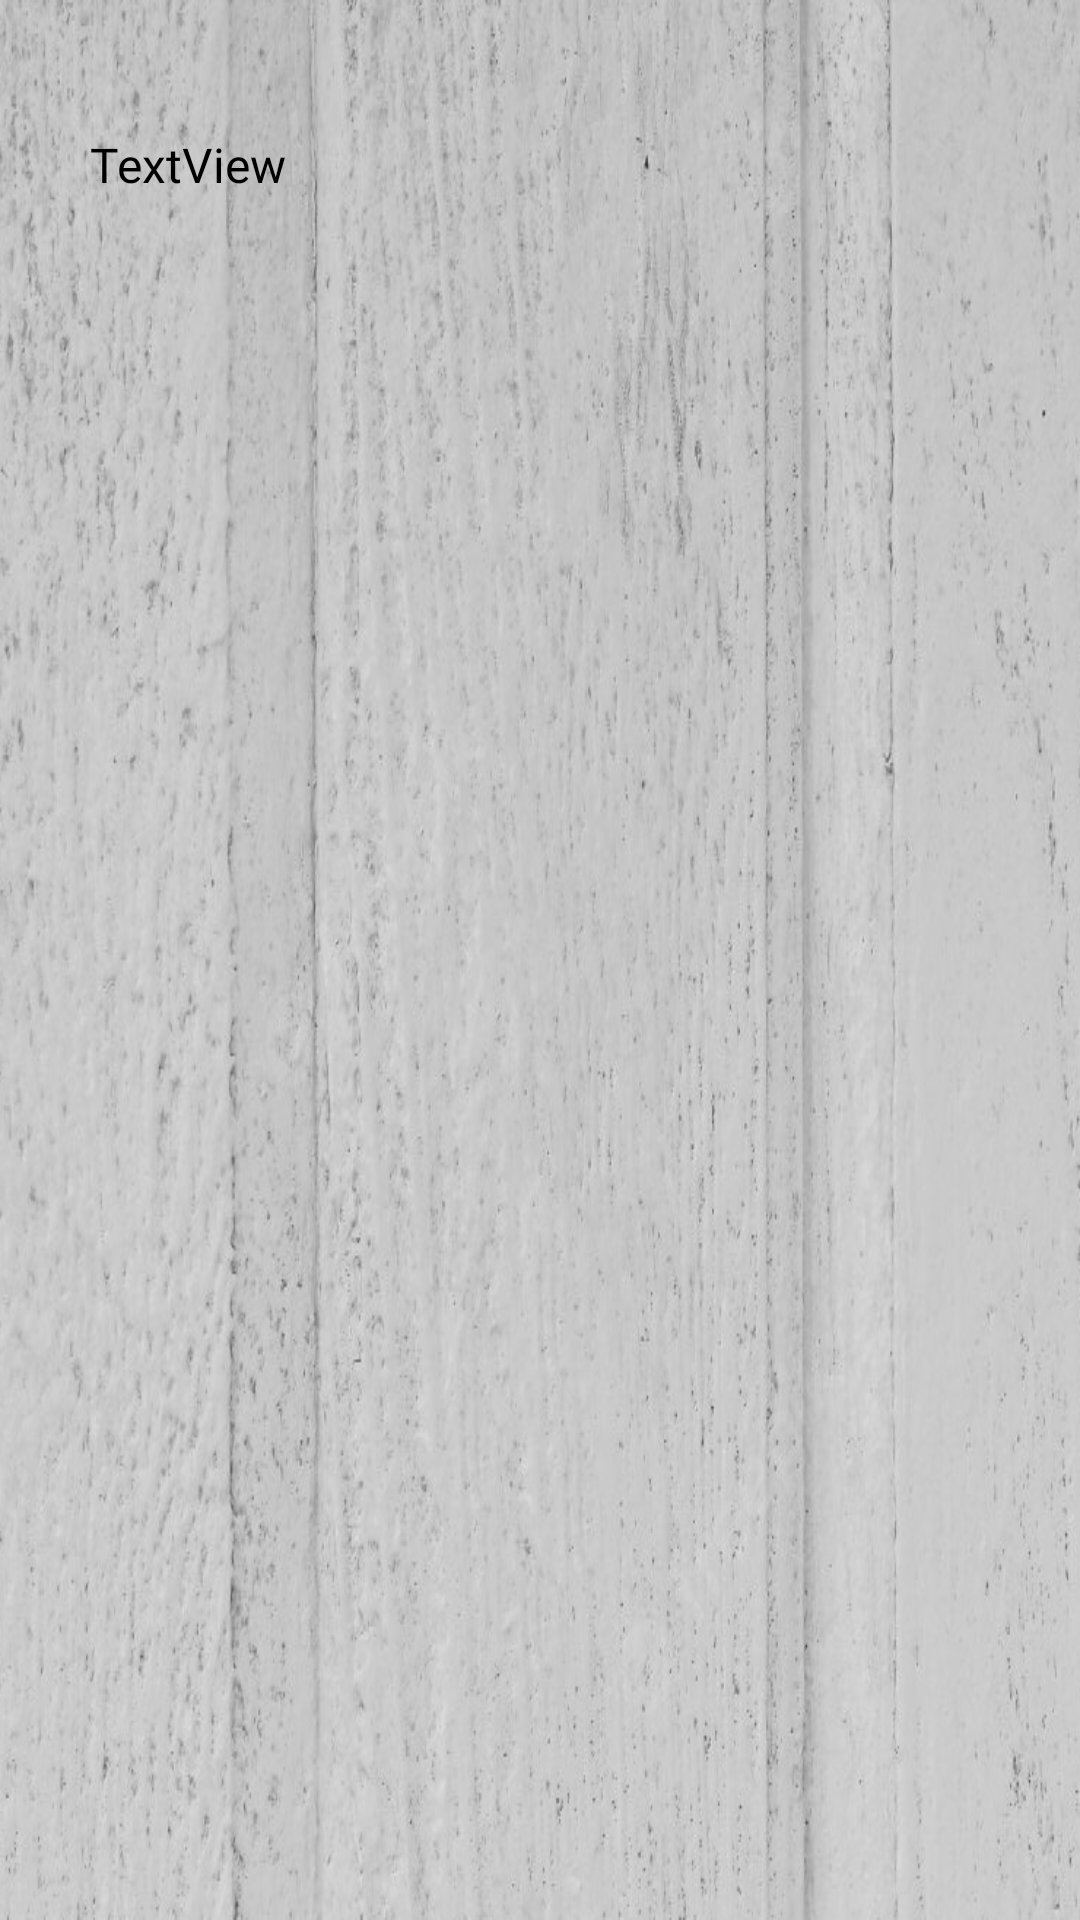

Write the Android layout XML for this screen, with the resource values it uses.
<!-- AndroidManifest.xml: application theme Theme.MyTFG -->
<!-- res/layout/my_pop_up.xml -->
<?xml version="1.0" encoding="utf-8"?>
<androidx.constraintlayout.widget.ConstraintLayout xmlns:android="http://schemas.android.com/apk/res/android"
    xmlns:app="http://schemas.android.com/apk/res-auto"
    xmlns:tools="http://schemas.android.com/tools"
    android:layout_width="match_parent"
    android:layout_height="wrap_content"
    android:background="@drawable/background2">

    <TextView
        android:id="@+id/txtProductDescription"
        android:layout_width="158dp"
        android:layout_height="90dp"
        android:layout_marginStart="30dp"
        android:layout_marginTop="10dp"
        android:layout_marginBottom="10dp"
        android:fontFamily="@font/abel"
        android:gravity="center|start|center_horizontal"
        android:text="TextView"
        android:textColor="#000000"
        android:textSize="16sp"
        app:layout_constraintBottom_toBottomOf="parent"
        app:layout_constraintEnd_toEndOf="parent"
        app:layout_constraintHorizontal_bias="0.0"
        app:layout_constraintStart_toStartOf="parent"
        app:layout_constraintTop_toTopOf="parent"
        app:layout_constraintVertical_bias="0.0" />

    <ImageButton
        android:id="@+id/heartButton"
        android:layout_width="wrap_content"
        android:layout_height="wrap_content"
        android:layout_marginStart="30dp"
        android:layout_marginEnd="24dp"
        android:backgroundTint="#00FFFFFF"
        app:layout_constraintBottom_toBottomOf="parent"
        app:layout_constraintEnd_toEndOf="parent"
        app:layout_constraintHorizontal_bias="0.15"
        app:layout_constraintStart_toEndOf="@+id/txtProductDescription"
        app:layout_constraintTop_toTopOf="parent"
        app:srcCompat="@drawable/black_heart_ico" />

</androidx.constraintlayout.widget.ConstraintLayout>
<!-- resources referenced by this layout -->
<resources>
  <!-- drawable background2: jpg bitmap (drawable-v24, 316506 bytes) -->
  <style name="Theme.MyTFG" parent="Theme.MaterialComponents.DayNight.DarkActionBar">
          
          <item name="colorPrimary">@color/purple_500</item>
          <item name="colorPrimaryVariant">@color/purple_700</item>
          <item name="colorOnPrimary">@color/white</item>
          
          <item name="colorSecondary">@color/teal_200</item>
          <item name="colorSecondaryVariant">@color/teal_700</item>
          <item name="colorOnSecondary">@color/black</item>
          
          <item name="android:statusBarColor" tools:targetApi="l">?attr/colorPrimaryVariant</item>
          
      </style>
  <color name="purple_500">#FF6200EE</color>
  <color name="purple_700">#FF3700B3</color>
  <color name="white">#FFFFFFFF</color>
  <color name="teal_200">#FF03DAC5</color>
  <color name="teal_700">#FF018786</color>
  <color name="black">#FF000000</color>
</resources>
